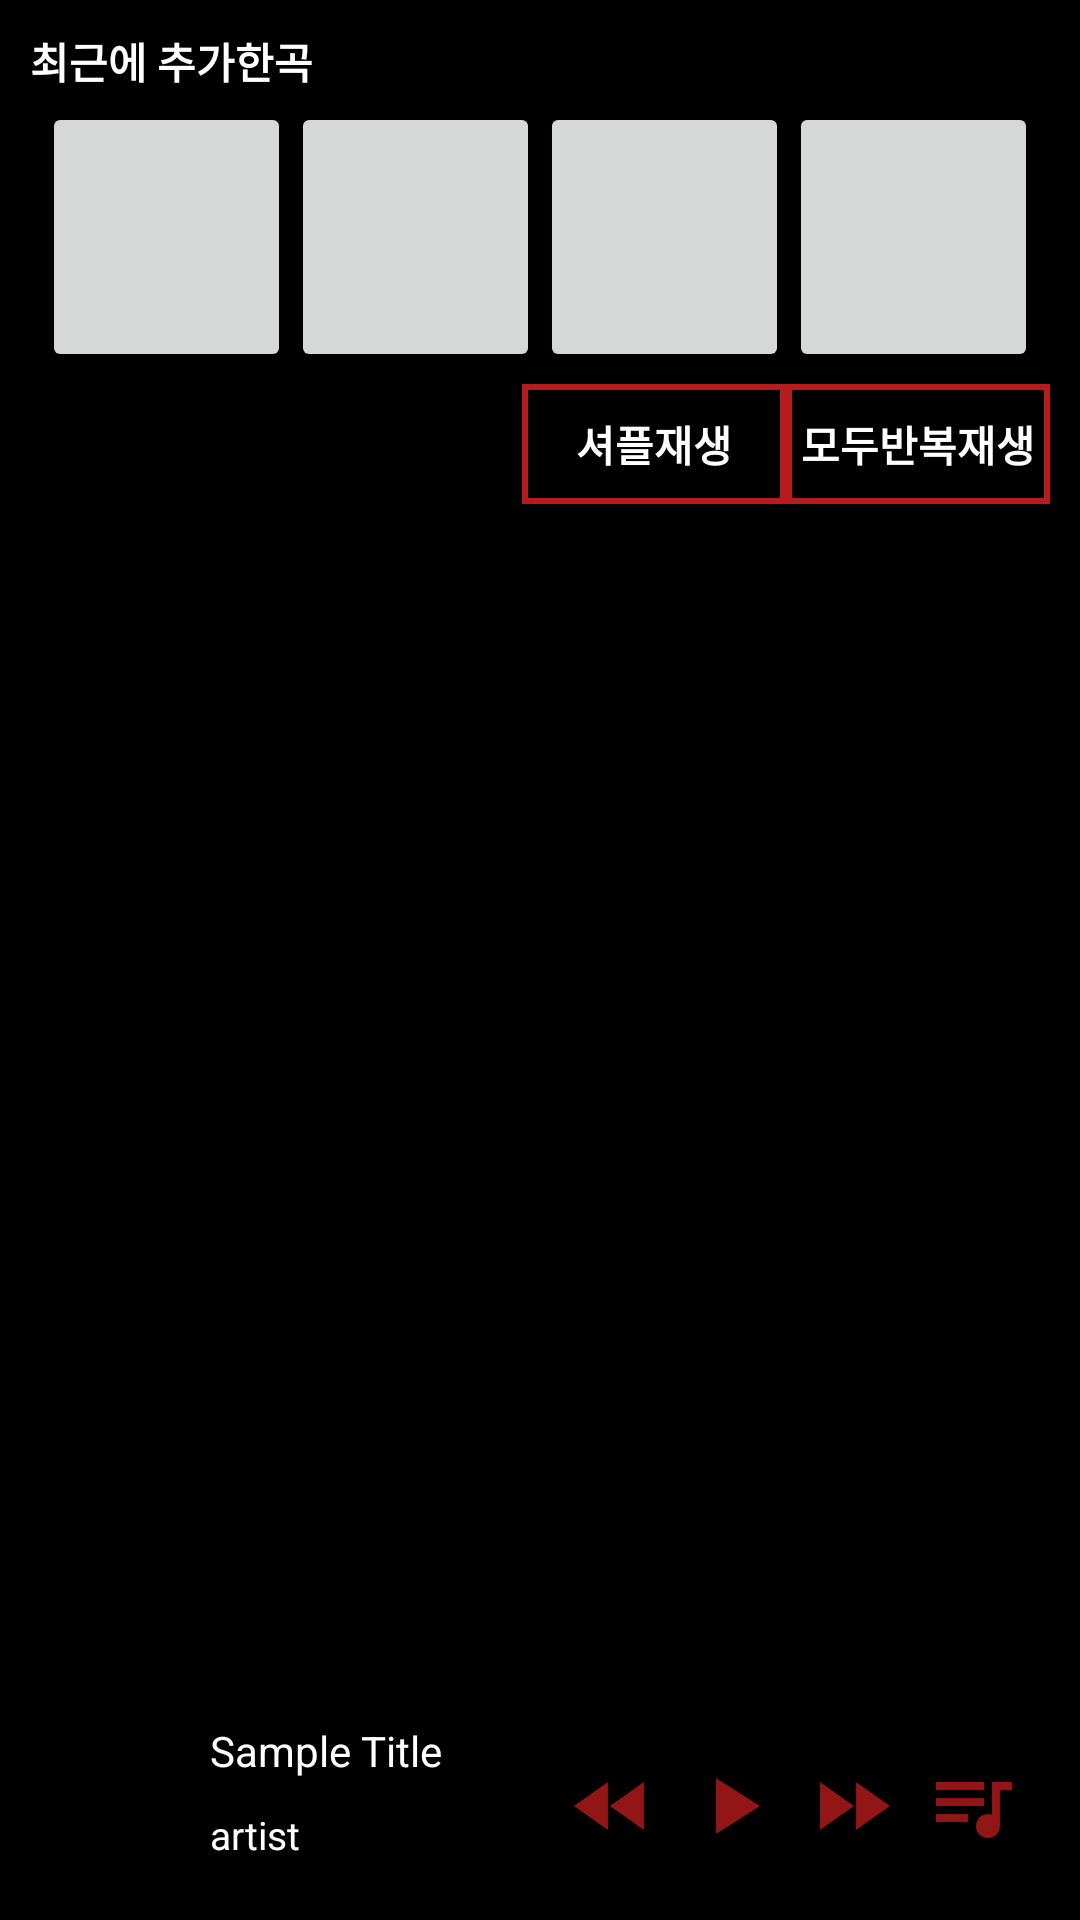

Android layout source for this screen:
<!-- AndroidManifest.xml: application theme AppTheme -->
<!-- res/layout/tab_song.xml -->
<?xml version="1.0" encoding="utf-8"?>
<RelativeLayout xmlns:android="http://schemas.android.com/apk/res/android"
    xmlns:app="http://schemas.android.com/apk/res-auto"
    android:padding="10dp"
    android:background="@color/black"
    android:layout_width="match_parent"
    android:layout_height="match_parent">

    <TextView
        android:fontFamily="@font/nanum"
        android:textColor="@color/white"
        android:textStyle="bold"
        android:text="최근에 추가한곡"
        android:layout_width="match_parent"
        android:layout_height="20dp"
        android:id="@+id/late_song" />
    <LinearLayout
        android:layout_below="@+id/late_song"
        android:id="@+id/ll"
        android:padding="4dp"
        android:weightSum="4"
        android:orientation="horizontal"
        android:layout_width="match_parent"
        android:layout_height="wrap_content">
        <Button
            android:layout_weight="1"
            android:layout_width="90dp"
            android:layout_height="90dp"
            android:layout_alignParentLeft="true"
            android:layout_alignParentStart="true"
            android:layout_below="@+id/textView"
            android:id="@+id/button" />

        <Button
            android:layout_weight="1"
            android:layout_width="90dp"
            android:layout_height="90dp"
            android:layout_below="@+id/textView"
            android:layout_toEndOf="@+id/button"
            android:layout_toRightOf="@+id/button"
            android:id="@+id/button5" />

        <Button
            android:layout_weight="1"
            android:layout_width="90dp"
            android:layout_height="90dp"
            android:layout_below="@+id/textView"
            android:layout_toEndOf="@+id/button5"
            android:layout_toRightOf="@+id/button5"
            android:id="@+id/button6" />

        <Button
            android:layout_weight="1"
            android:layout_width="90dp"
            android:layout_height="90dp"
            android:layout_alignParentEnd="true"
            android:layout_alignParentRight="true"
            android:layout_below="@+id/textView"
            android:id="@+id/button7" />
    </LinearLayout>


    <Spinner
        android:entries="@array/datas"
        android:layout_width="wrap_content"
        android:layout_height="40dp"
        android:layout_alignParentLeft="true"
        android:layout_alignParentStart="true"
        android:layout_below="@+id/ll"
        android:id="@+id/spinner">
    </Spinner>

    <Button
        android:id="@+id/shuffle"
        android:fontFamily="@font/nanum"
        android:textStyle="bold"
        android:textColor="@color/white"
        android:background="@drawable/button"
        android:layout_width="wrap_content"
        android:layout_height="40dp"
        android:layout_below="@+id/ll"
        android:layout_toLeftOf="@+id/loop"
        android:layout_toStartOf="@+id/loop"
        android:text="셔플재생" />

    <Button
        android:fontFamily="@font/nanum"
        android:textStyle="bold"
        android:textColor="@color/white"
        android:background="@drawable/button"
        android:id="@+id/loop"
        android:layout_width="wrap_content"
        android:layout_height="40dp"
        android:layout_alignParentEnd="true"
        android:layout_alignParentRight="true"
        android:layout_below="@+id/ll"
        android:text="모두반복재생" />
    <android.support.v7.widget.RecyclerView
        app:layout_behavior="@string/bottom_sheet_behavior"
        android:id="@+id/m_rv"
        android:layout_width="match_parent"
        android:layout_height="20dp"
        android:layout_alignParentBottom="true"
        android:layout_alignParentLeft="true"
        android:layout_alignParentStart="true"
        android:layout_below="@+id/spinner">
    </android.support.v7.widget.RecyclerView>

    <LinearLayout
        android:id="@+id/miniplayer"
        android:orientation="horizontal"
        android:gravity="center_vertical"
        android:layout_width="match_parent"
        android:layout_height="?attr/actionBarSize"
        android:background="@color/black"
        android:layout_alignParentBottom="true">
        <ImageView
            android:id="@+id/img_albumart"
            android:layout_width="50dp"
            android:layout_height="50dp"
            android:layout_marginLeft="5dp"
            android:scaleType="fitXY"
            android:src="@drawable/musicicon"/>

        <LinearLayout
            android:orientation="vertical"
            android:layout_width="119dp"
            android:layout_height="match_parent">

            <TextView
                android:id="@+id/txt_title"
                android:layout_width="119dp"
                android:layout_height="wrap_content"
                android:layout_marginLeft="5dp"
                android:layout_weight="1"
                android:text="Sample Title"
                android:textColor="@color/white" />

            <TextView
                android:id="@+id/mini_artist"
                android:layout_width="119dp"
                android:layout_height="wrap_content"
                android:layout_marginLeft="5dp"
                android:layout_weight="1"
                android:text="artist"
                android:textColor="@color/white"
                android:textSize="13dp" />
        </LinearLayout>

        <ImageButton
            android:id="@+id/btn_rewind"
            android:layout_width="40dp"
            android:layout_height="40dp"
            android:background="?attr/selectableItemBackground"
            android:src="@drawable/ic_back"/>
        <ImageButton
            android:id="@+id/btn_play_pause"
            android:layout_width="40dp"
            android:layout_height="40dp"
            android:background="?attr/selectableItemBackground"
            android:src="@drawable/ic_play"/>
        <ImageButton
            android:id="@+id/btn_forward"
            android:layout_width="40dp"
            android:layout_height="40dp"
            android:background="?attr/selectableItemBackground"
            android:src="@drawable/ic_next"/>
        <ImageButton
            android:id="@+id/m_list"
            android:src="@drawable/ic_playlist"
            android:background="?attr/selectableItemBackground"
            android:layout_width="40dp"
            android:layout_height="40dp" />
    </LinearLayout>

</RelativeLayout>
<!-- resources referenced by this layout -->
<resources>
  <string-array name="datas">
          <item>이름 순</item>
          <item>아티스트 순</item>
          <item>추가 날짜 순</item>
      </string-array>
  <color name="black">#000000</color>
  <color name="white">#FFFFFF</color>
  <!-- drawable button (drawable) -->
  <?xml version="1.0" encoding="utf-8"?>
  <shape xmlns:android="http://schemas.android.com/apk/res/android">
  <solid android:color="@android:color/transparent"></solid>
      <stroke android:width="2dp" android:color="@color/red"></stroke>
  </shape>
  <!-- drawable ic_back: png bitmap (drawable-hdpi, 493 bytes) -->
  <!-- drawable ic_next: png bitmap (drawable-hdpi, 443 bytes) -->
  <!-- drawable ic_play: png bitmap (drawable-hdpi, 421 bytes) -->
  <!-- drawable ic_playlist: png bitmap (drawable-hdpi, 408 bytes) -->
  <style name="AppTheme" parent="Theme.AppCompat.Light.DarkActionBar">
          
          <item name="colorPrimary">@color/black</item>
          <item name="colorPrimaryDark">@color/colorPrimaryDark</item>
          <item name="colorAccent">@color/colorAccent</item>
      </style>
  <color name="red">#B71C1C</color>
  <color name="colorPrimaryDark">#303F9F</color>
  <color name="colorAccent">#FF4081</color>
</resources>
